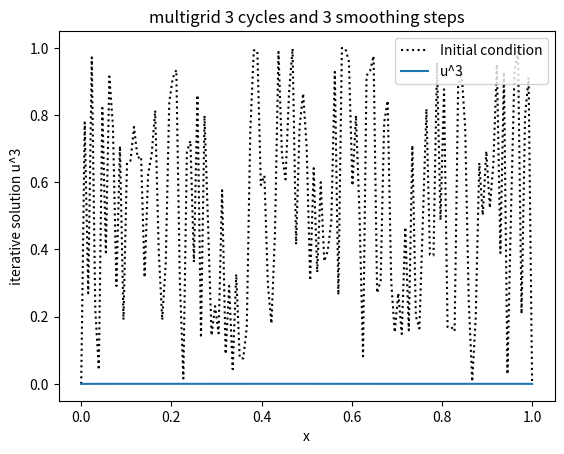

Source code (Python):
#!/usr/bin/env python3


import numpy as np
from scipy import sparse
import matplotlib.pyplot as plt


def plot(u, init, smoother_its, mg_cycles):
    plt.figure()
    n = u.shape[0] + 1
    x = np.linspace(0, 1, n + 1)
    uplot = np.zeros(n + 1)
    uplot[1:-1] = u
    initplot = np.zeros(n + 1)
    initplot[1:-1] = init
    plt.plot(x, initplot, 'k:')
    plt.plot(x, uplot)
    plt.xlabel('x')
    plt.ylabel('iterative solution u^' + str(mg_cycles))
    plt.title('multigrid ' + str(mg_cycles) + ' cycles and ' \
              + str(smoother_its) + ' smoothing steps')
    plt.legend(['Initial condition', 'u^' + str(mg_cycles)], loc = 'upper right')
    plt.show()

def solve_mg(A, b, u, diags, min_level, its, omega):
    L = A.shape[0] - 1
    for l in range(L, min_level, -1):
        # Jacobi method
        for i in range(its):
            u[l] = omega * b[l] / diags[l] + \
                (u[l] - omega * (A[l] @ u[l]) / diags[l])
            
        b[l-1] = P[l].T @ (b[l] - A[l] @ u[l])
        u[l-1] = np.zeros_like(u[l-1])
    
    u[min_level] = sparse.linalg.spsolve(sparse.csr_matrix(A[min_level]), b[min_level])
    #for i in range(its):
    #    u[min_level] = omega * b[min_level] / diags[min_level] + \
    #        (u[min_level] - omega * (A[min_level] @ u[min_level]) / \
    #         diags[min_level])
    
    for l in range(min_level+1, L + 1):
        u[l] += P[l] @ u[l - 1]
    
        for i in range(its):
            u[l] += omega * (b[l] - A[l] @ u[l]) / diags[l]


# Main program and control of solution parameters

L            = 7
ns           = 2**np.arange(0, L+1)
min_level    = 1
omega        = 0.5
smoother_its = 3
mg_cycles    = 3


A     = np.array(ns, dtype=object)
b     = np.array(ns, dtype=object)
P     = np.array(ns, dtype=object)
diags = np.array(ns, dtype=object)
for l in range(ns.shape[0]):
    n = ns[l]
    dx = 1 / n
    e = np.ones(n - 1)
    data = np.array([-e, 2 * e, -e])
    A[l] = (1/(dx) * sparse.dia_matrix((data, np.array([-1, 0, 1])),
                                       shape=(n-1, n-1)))
    diags[l] = 1/dx * 2 * e
    b[l] = np.zeros(n-1)

    if n > 1:
        P[l] = np.zeros([n - 1, int(n/2) - 1])
        for j in range(P[l].shape[1]):
            P[l][2 * j, j] = 1/2
            P[l][2 * j + 1, j] = 1
            P[l][2 * j + 2, j] = 1/2

# Set initial condition by some fixed random numbers
my_random = np.random.RandomState(124512)
init = my_random.rand(n-1)

u = b.copy()

u[L] = init.copy()

for i in range(mg_cycles):
    solve_mg(A, b, u, diags, min_level, smoother_its, omega)


plot(u[L], init, smoother_its, mg_cycles)
print('Maximal error in vector: ', np.linalg.norm(u[L], np.inf))